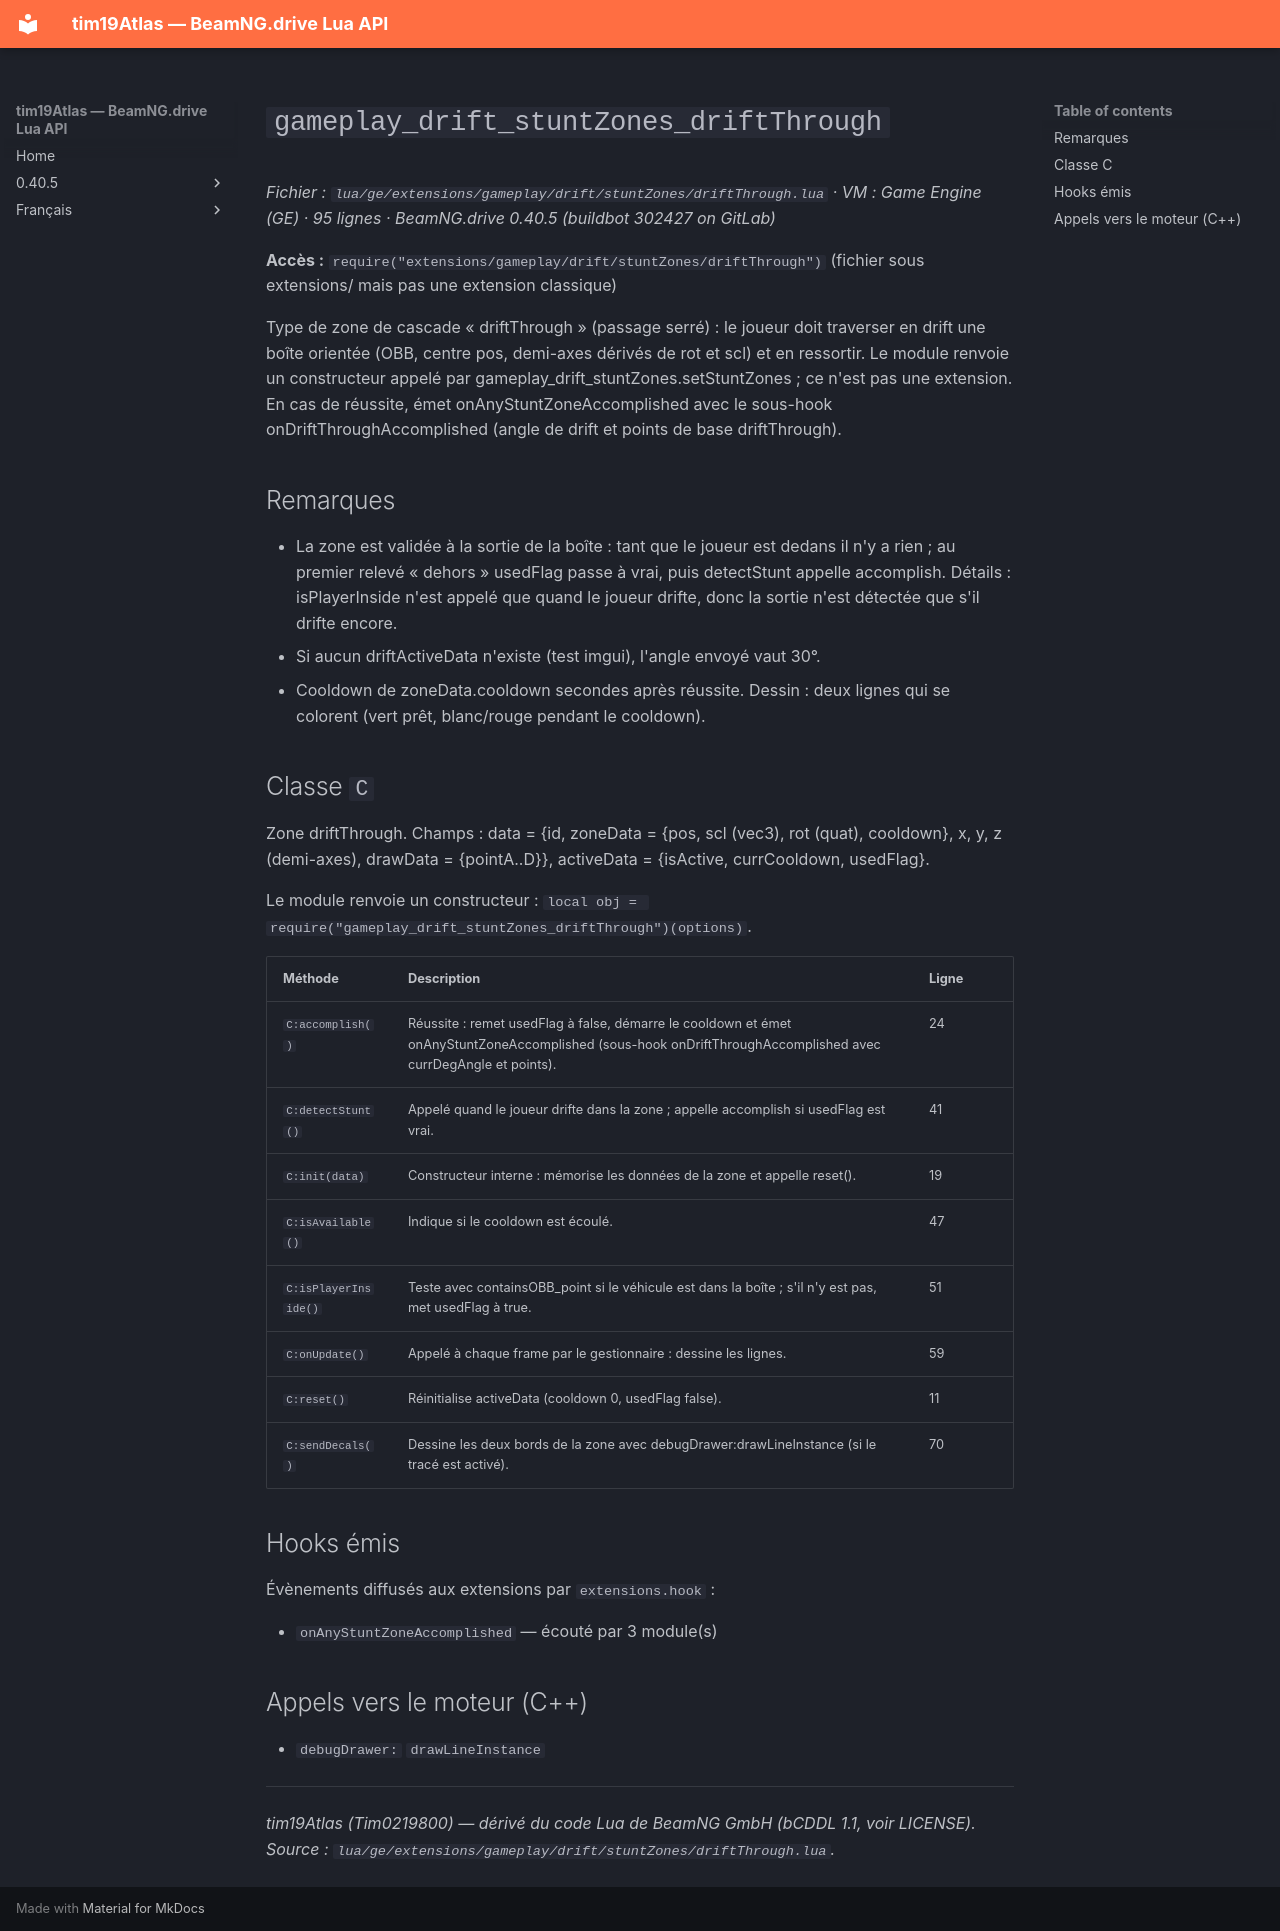

repository: Tim0219800/beamng-lua-atlas · page: fr/0.40.5/ge/extensions/gameplay/drift/stuntZones/driftThrough.html · generator: mkdocs

# `gameplay_drift_stuntZones_driftThrough`

*Fichier : `lua/ge/extensions/gameplay/drift/stuntZones/driftThrough.lua` · VM : Game Engine (GE) · 95 lignes · BeamNG.drive 0.40.5 (buildbot 302427 on GitLab)*

**Accès :** `require("extensions/gameplay/drift/stuntZones/driftThrough")` (fichier sous extensions/ mais pas une extension classique)

Type de zone de cascade « driftThrough » (passage serré) : le joueur doit traverser en drift une boîte orientée (OBB, centre pos, demi-axes dérivés de rot et scl) et en ressortir. Le module renvoie un constructeur appelé par gameplay_drift_stuntZones.setStuntZones ; ce n'est pas une extension. En cas de réussite, émet onAnyStuntZoneAccomplished avec le sous-hook onDriftThroughAccomplished (angle de drift et points de base driftThrough).

## Remarques

- La zone est validée à la sortie de la boîte : tant que le joueur est dedans il n'y a rien ; au premier relevé « dehors » usedFlag passe à vrai, puis detectStunt appelle accomplish. Détails : isPlayerInside n'est appelé que quand le joueur drifte, donc la sortie n'est détectée que s'il drifte encore.
- Si aucun driftActiveData n'existe (test imgui), l'angle envoyé vaut 30°.
- Cooldown de zoneData.cooldown secondes après réussite. Dessin : deux lignes qui se colorent (vert prêt, blanc/rouge pendant le cooldown).

## Classe `C`

Zone driftThrough. Champs : data = {id, zoneData = {pos, scl (vec3), rot (quat), cooldown}, x, y, z (demi-axes), drawData = {pointA..D}}, activeData = {isActive, currCooldown, usedFlag}.

Le module renvoie un constructeur : `local obj = require("gameplay_drift_stuntZones_driftThrough")(options)`.

| Méthode | Description | Ligne |
|---|---|---|
| `C:accomplish()` | Réussite : remet usedFlag à false, démarre le cooldown et émet onAnyStuntZoneAccomplished (sous-hook onDriftThroughAccomplished avec currDegAngle et points). | 24 |
| `C:detectStunt()` | Appelé quand le joueur drifte dans la zone ; appelle accomplish si usedFlag est vrai. | 41 |
| `C:init(data)` | Constructeur interne : mémorise les données de la zone et appelle reset(). | 19 |
| `C:isAvailable()` | Indique si le cooldown est écoulé. | 47 |
| `C:isPlayerInside()` | Teste avec containsOBB_point si le véhicule est dans la boîte ; s'il n'y est pas, met usedFlag à true. | 51 |
| `C:onUpdate()` | Appelé à chaque frame par le gestionnaire : dessine les lignes. | 59 |
| `C:reset()` | Réinitialise activeData (cooldown 0, usedFlag false). | 11 |
| `C:sendDecals()` | Dessine les deux bords de la zone avec debugDrawer:drawLineInstance (si le tracé est activé). | 70 |

## Hooks émis

Évènements diffusés aux extensions par `extensions.hook` :

- `onAnyStuntZoneAccomplished` — écouté par 3 module(s)

## Appels vers le moteur (C++)

- `debugDrawer:` `drawLineInstance`

---
*tim19Atlas (Tim0219800) — dérivé du code Lua de BeamNG GmbH (bCDDL 1.1, voir LICENSE). Source : `lua/ge/extensions/gameplay/drift/stuntZones/driftThrough.lua`.*
